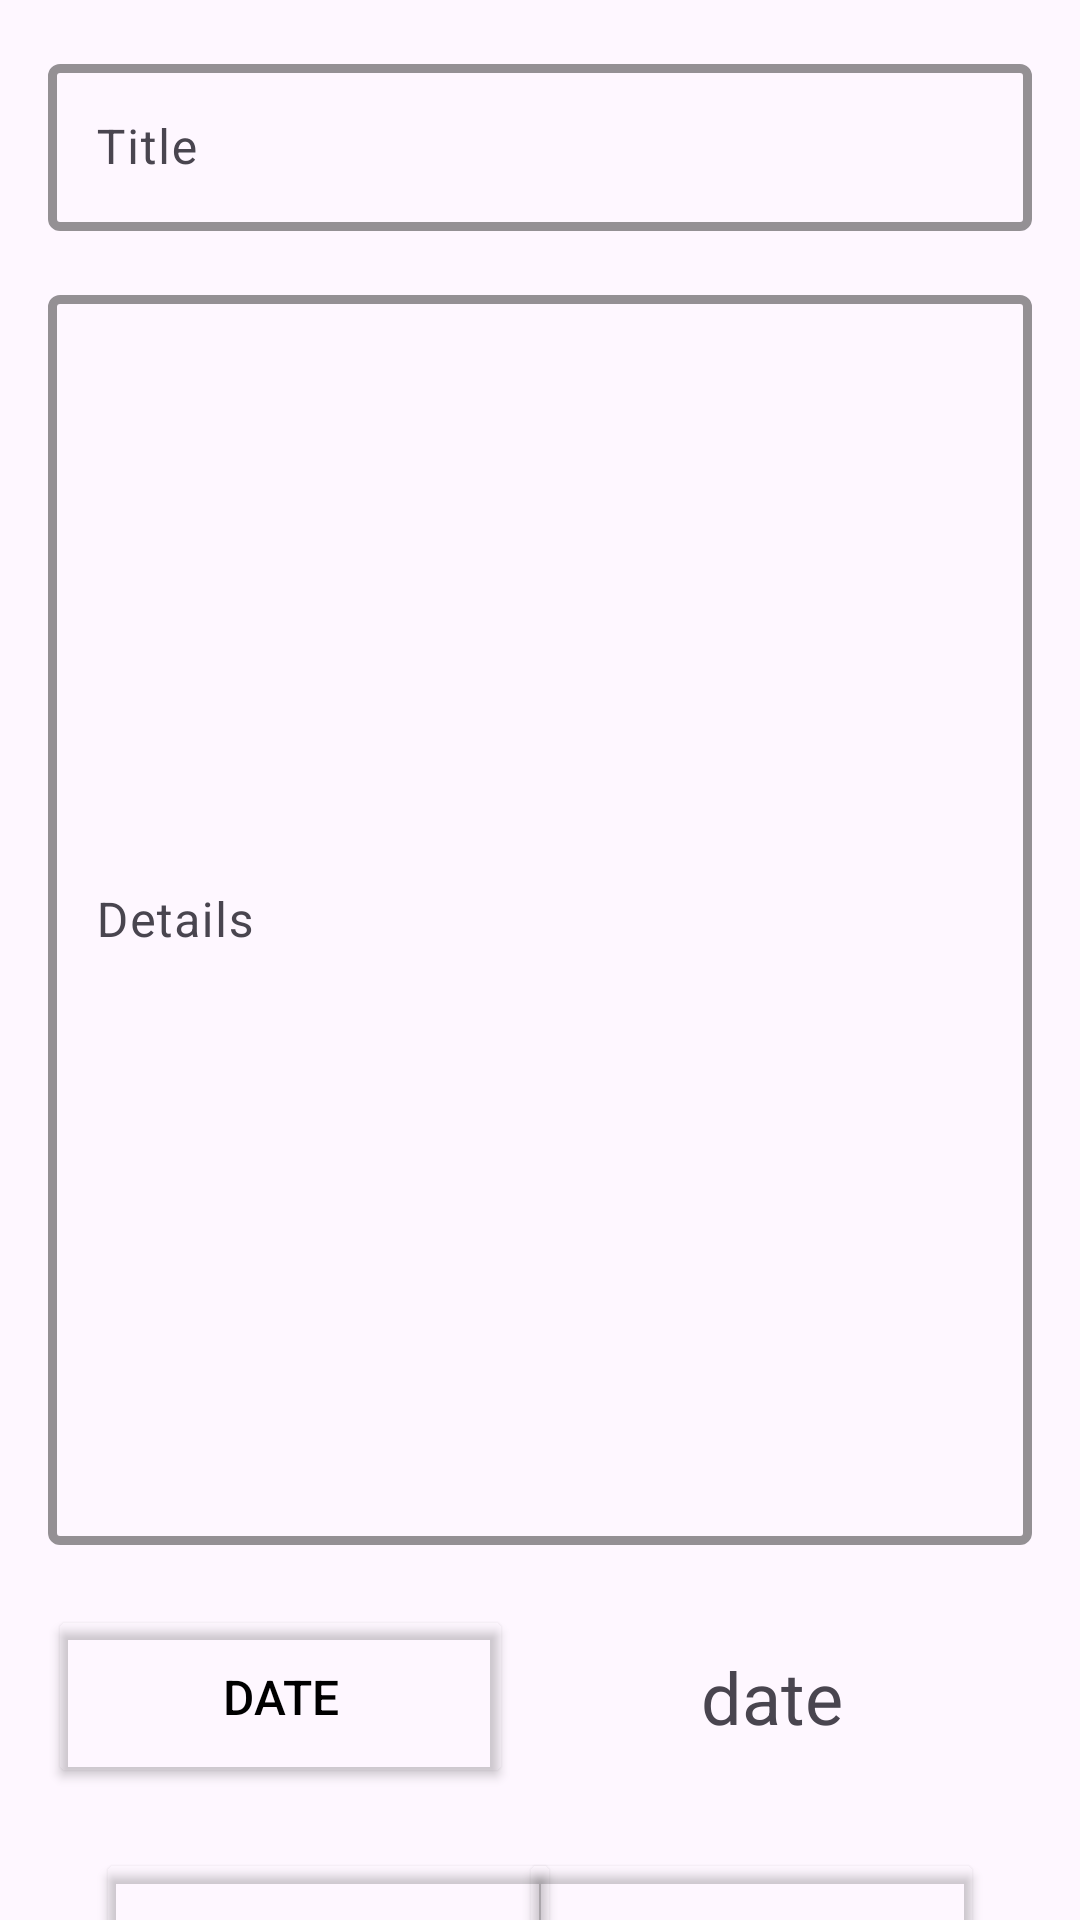

Android layout source for this screen:
<!-- AndroidManifest.xml: application theme Theme.NotebookApp -->
<!-- res/layout/activity_update.xml -->
<?xml version="1.0" encoding="utf-8"?>
<androidx.constraintlayout.widget.ConstraintLayout xmlns:android="http://schemas.android.com/apk/res/android"
    xmlns:app="http://schemas.android.com/apk/res-auto"
    xmlns:tools="http://schemas.android.com/tools"
    android:layout_width="match_parent"
    android:layout_height="match_parent"
    tools:context=".activity_update">

    <com.google.android.material.textfield.TextInputLayout
        android:id="@+id/txtTitleLayout"
        android:layout_width="match_parent"
        android:layout_height="wrap_content"
        android:layout_marginStart="16dp"
        android:layout_marginTop="16dp"
        android:layout_marginEnd="16dp"
        app:boxStrokeColor="@color/black"
        app:boxStrokeWidth="3dp"
        app:layout_constraintEnd_toEndOf="parent"
        app:layout_constraintStart_toStartOf="parent"
        app:layout_constraintTop_toTopOf="parent">

        <com.google.android.material.textfield.TextInputEditText
            android:id="@+id/txtUpdateTitle"
            android:layout_width="match_parent"
            android:layout_height="wrap_content"
            android:hint="Title" />
    </com.google.android.material.textfield.TextInputLayout>

    <com.google.android.material.textfield.TextInputLayout
        android:id="@+id/txtDetailsLayout"
        android:layout_width="match_parent"
        android:layout_height="wrap_content"
        android:layout_marginStart="16dp"
        android:layout_marginTop="16dp"
        android:layout_marginEnd="16dp"
        app:boxStrokeColor="@color/black"
        app:boxStrokeWidth="3dp"
        app:layout_constraintEnd_toEndOf="parent"
        app:layout_constraintStart_toStartOf="parent"
        app:layout_constraintTop_toBottomOf="@id/txtTitleLayout">

        <com.google.android.material.textfield.TextInputEditText
            android:id="@+id/txtUpdateDetails"
            android:layout_width="match_parent"
            android:layout_height="wrap_content"
            android:hint="Details"
            android:lines="20" />

    </com.google.android.material.textfield.TextInputLayout>

    <Button
        android:id="@+id/btnUpdateDate"
        android:layout_width="155dp"
        android:layout_height="61dp"
        android:layout_marginStart="16dp"
        android:layout_marginTop="20dp"
        android:text="DATE"
        android:textColor="@color/black"
        android:textSize="16sp"
        app:backgroundTint="@android:color/transparent"
        app:cornerRadius="5dp"
        app:icon="@drawable/date_icon"
        app:iconSize="32dp"
        app:iconTint="@color/black"
        app:layout_constraintStart_toStartOf="parent"
        app:layout_constraintTop_toBottomOf="@+id/txtDetailsLayout"
        app:rippleColor="#33AAAAAA"
        app:strokeColor="@color/black"
        app:strokeWidth="2dp" />

    <Button
        android:id="@+id/btnUpdate"
        android:layout_width="155dp"
        android:layout_height="61dp"
        android:layout_marginTop="20dp"
        android:layout_marginEnd="32dp"
        android:text="UPDATE"
        android:textColor="@color/black"
        android:textSize="16sp"
        app:backgroundTint="@android:color/transparent"
        app:cornerRadius="5dp"
        app:layout_constraintEnd_toEndOf="parent"
        app:layout_constraintTop_toBottomOf="@+id/btnUpdateDate"
        app:rippleColor="#33AAAAAA"
        app:strokeColor="@color/black"
        app:strokeWidth="2dp" />

    <Button
        android:id="@+id/btnDelete"
        android:layout_width="155dp"
        android:layout_height="61dp"
        android:layout_marginStart="32dp"
        android:layout_marginTop="20dp"
        android:text="DELETE"
        android:textColor="@color/black"
        android:textSize="16sp"
        app:backgroundTint="@android:color/transparent"
        app:cornerRadius="5dp"
        app:icon="@drawable/delete_icon"
        app:iconSize="32dp"
        app:iconTint="@color/black"
        app:layout_constraintStart_toStartOf="parent"
        app:layout_constraintTop_toBottomOf="@+id/btnUpdateDate"
        app:rippleColor="#33AAAAAA"
        app:strokeColor="@color/black"
        app:strokeWidth="2dp" />

    <TextView
        android:id="@+id/txtUpdateDate"
        android:layout_width="141dp"
        android:layout_height="61dp"
        android:layout_marginStart="16dp"
        android:layout_marginTop="20dp"
        android:gravity="center"
        android:text="date"
        android:textSize="24dp"
        app:layout_constraintStart_toEndOf="@+id/btnUpdateDate"
        app:layout_constraintTop_toBottomOf="@+id/txtDetailsLayout" />

</androidx.constraintlayout.widget.ConstraintLayout>
<!-- resources referenced by this layout -->
<resources>
  <style name="Theme.NotebookApp" parent="Base.Theme.NotebookApp" />
  <style name="Base.Theme.NotebookApp" parent="Theme.Material3.DayNight.NoActionBar">
          
          
      </style>
  <!-- not gathered from this repository: default colours our renderer supplied (Android Studio template values) -->
  <color name="black">#FF000000</color>
</resources>
